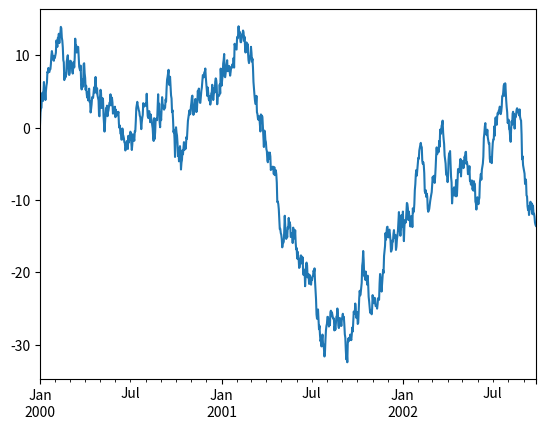
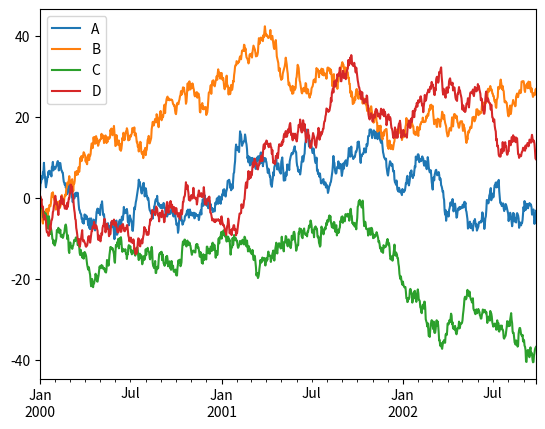

Write the Python code that produced these figures, in order.
import pandas as pd
import numpy as np
import matplotlib.pyplot as plt

plt.close("all")

ts = pd.Series(np.random.randn(1000), index=pd.date_range("1/1/2000", periods=1000))
ts = ts.cumsum()
ts.plot()
plt.show()

# On a DataFrame, the plot() method is a convenience to plot all of the columns with labels
df = pd.DataFrame(
    np.random.randn(1000, 4), index=ts.index, columns=["A", "B", "C", "D"]
)
df = df.cumsum()
plt.figure()
df.plot()
plt.legend(loc="best")
plt.show()